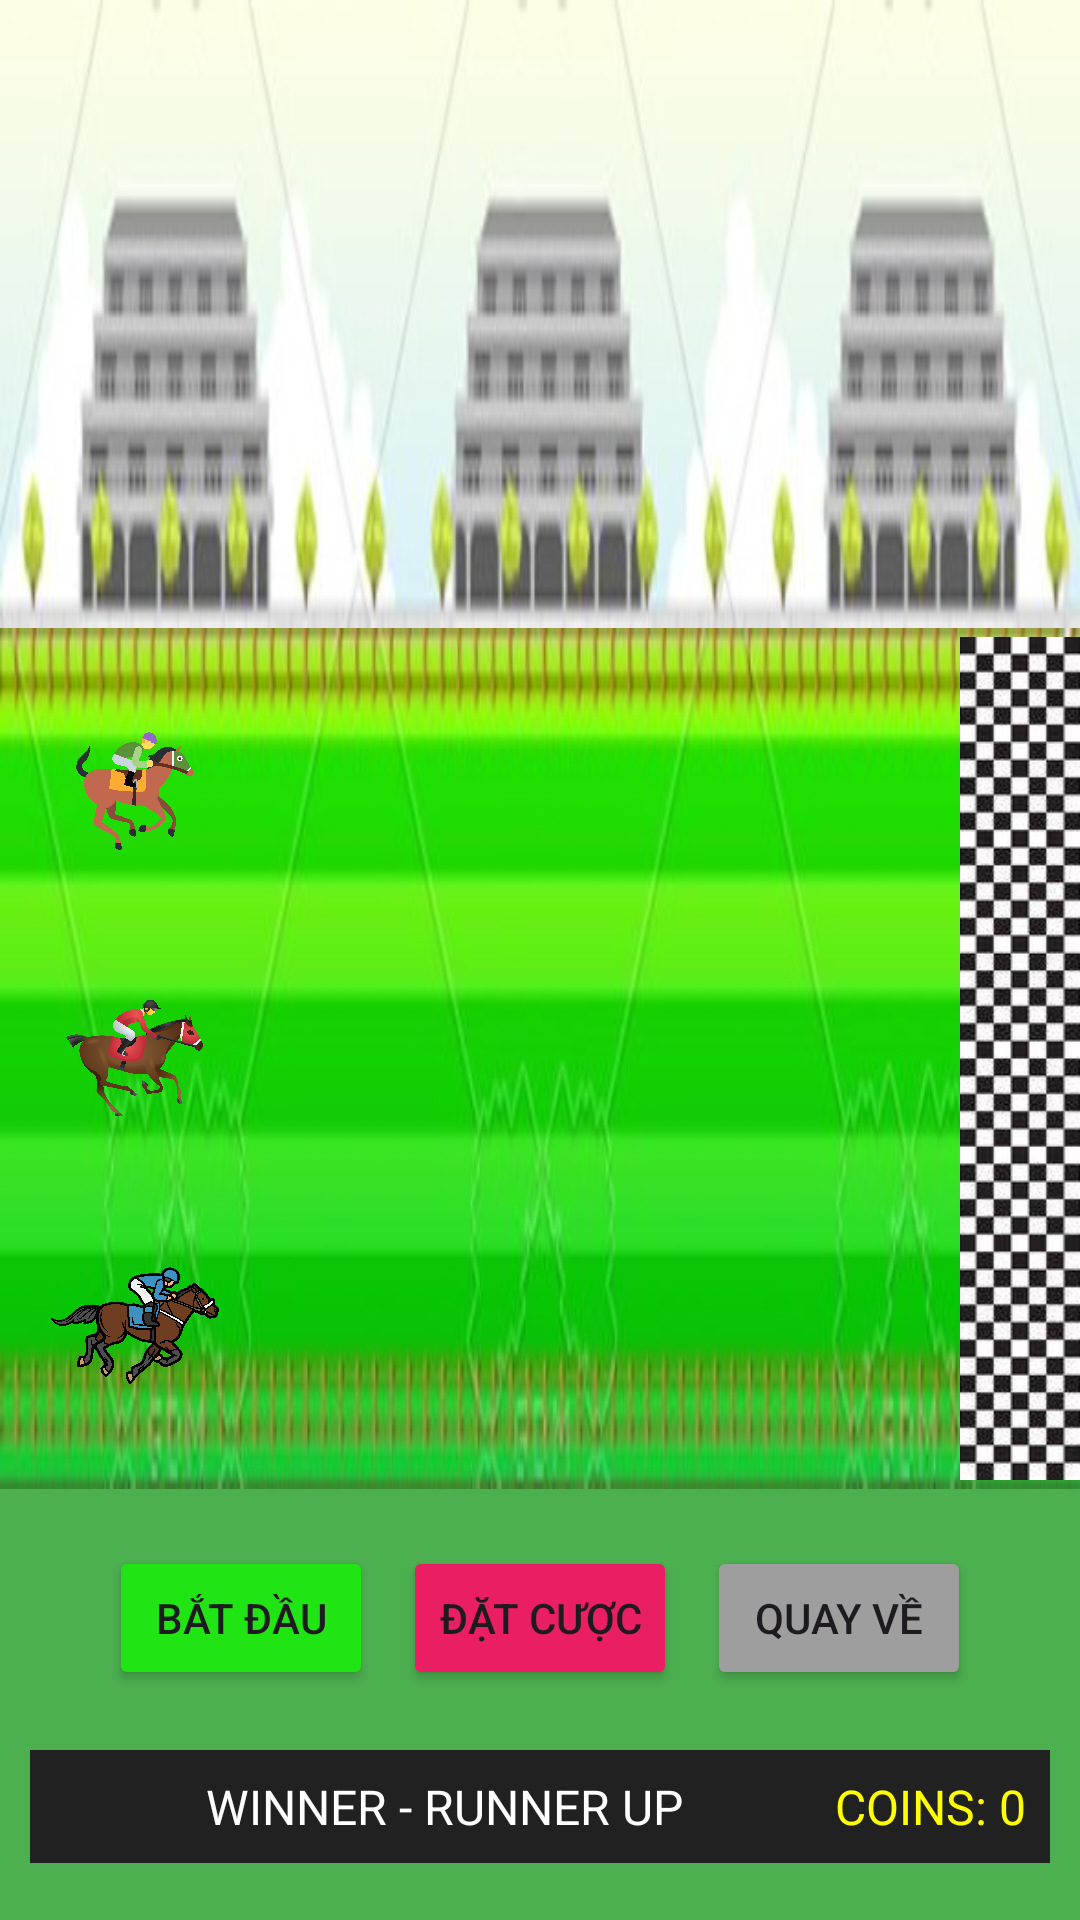

Android layout source for this screen:
<!-- AndroidManifest.xml: application theme Theme.RacingBet -->
<!-- res/layout/activity_racing.xml -->
<?xml version="1.0" encoding="utf-8"?>
<LinearLayout xmlns:android="http://schemas.android.com/apk/res/android"
    android:layout_width="match_parent"
    android:layout_height="match_parent"
    android:background="#4CAF50"
    android:orientation="vertical">

    <ImageView
        android:layout_width="match_parent"
        android:layout_height="wrap_content"
        android:layout_weight="1"
        android:scaleType="fitXY"
        android:src="@drawable/surround" />

    <RelativeLayout
        android:layout_width="match_parent"
        android:layout_height="0dp"
        android:layout_weight="2">

        <ImageView
            android:layout_width="match_parent"
            android:layout_height="match_parent"
            android:scaleType="fitXY"
            android:src="@drawable/race_trace" />

        <ImageView
            android:id="@+id/finishline"
            android:layout_width="40dp"
            android:layout_height="match_parent"
            android:layout_alignParentEnd="true"
            android:src="@drawable/finishline" />

        <LinearLayout
            android:layout_width="match_parent"
            android:layout_height="match_parent"
            android:layout_marginTop="10dp"
            android:layout_marginBottom="10dp"
            android:orientation="vertical">

            <RelativeLayout
                android:layout_width="match_parent"
                android:layout_height="0dp"
                android:layout_weight="1">

                <ImageView
                    android:id="@+id/horse1"
                    android:layout_width="70dp"
                    android:layout_height="70dp"
                    android:layout_alignParentStart="true"
                    android:layout_centerVertical="true"
                    android:layout_marginStart="10dp"
                    android:src="@drawable/horse1" />
            </RelativeLayout>

            <RelativeLayout
                android:layout_width="match_parent"
                android:layout_height="0dp"
                android:layout_weight="1">

                <ImageView
                    android:id="@+id/horse2"
                    android:layout_width="70dp"
                    android:layout_height="70dp"
                    android:layout_alignParentStart="true"
                    android:layout_centerVertical="true"
                    android:layout_marginStart="10dp"
                    android:src="@drawable/horse2" />
            </RelativeLayout>

            <RelativeLayout
                android:layout_width="match_parent"
                android:layout_height="0dp"
                android:layout_weight="1">

                <ImageView
                    android:id="@+id/horse3"
                    android:layout_width="70dp"
                    android:layout_height="70dp"
                    android:layout_alignParentStart="true"
                    android:layout_centerVertical="true"
                    android:layout_marginStart="10dp"
                    android:src="@drawable/horse3" />
            </RelativeLayout>
        </LinearLayout>
    </RelativeLayout>

    <LinearLayout
        android:layout_width="match_parent"
        android:layout_height="0dp"
        android:layout_weight="1"
        android:gravity="center"
        android:orientation="vertical"
        android:padding="10dp">

        <LinearLayout
            android:layout_width="match_parent"
            android:layout_height="wrap_content"
            android:layout_marginBottom="20dp"
            android:gravity="center"
            android:orientation="horizontal">

            <Button
                android:id="@+id/btnStart"
                android:layout_width="wrap_content"
                android:layout_height="wrap_content"
                android:layout_marginEnd="10dp"
                android:backgroundTint="#21E414"
                android:text="Bắt đầu" />

            <Button
                android:id="@+id/btnBet"
                android:layout_width="wrap_content"
                android:layout_height="wrap_content"
                android:layout_marginEnd="10dp"
                android:backgroundTint="#E91E63"
                android:text="Đặt cược" />

            <Button
                android:id="@+id/btnBack"
                android:layout_width="wrap_content"
                android:layout_height="wrap_content"
                android:backgroundTint="#9E9E9E"
                android:text="Quay về" />
        </LinearLayout>

        <LinearLayout
            android:layout_width="match_parent"
            android:layout_height="wrap_content"
            android:background="#212121"
            android:orientation="horizontal"
            android:padding="8dp">

            <TextView
                android:id="@+id/tvResult"
                android:layout_width="0dp"
                android:layout_height="wrap_content"
                android:layout_weight="1"
                android:gravity="center"
                android:text="WINNER - RUNNER UP"
                android:textColor="#FFFFFF"
                android:textSize="16sp" />

            <TextView
                android:id="@+id/tvCoins"
                android:layout_width="wrap_content"
                android:layout_height="wrap_content"
                android:text="COINS: 0"
                android:textColor="#FFFF00"
                android:textSize="16sp" />
        </LinearLayout>
    </LinearLayout>
</LinearLayout>
<!-- resources referenced by this layout -->
<resources>
  <!-- drawable finishline: jpg bitmap (drawable, 23975 bytes) -->
  <!-- drawable horse1: jpg bitmap (drawable, 2604 bytes) -->
  <!-- drawable horse2: jpg bitmap (drawable, 2749 bytes) -->
  <!-- drawable horse3: png bitmap (drawable, 676035 bytes) -->
  <!-- drawable race_trace: jpg bitmap (drawable, 17203 bytes) -->
  <!-- drawable surround: jpg bitmap (drawable, 12012 bytes) -->
  <style name="Theme.RacingBet" parent="Base.Theme.RacingBet" />
  <style name="Base.Theme.RacingBet" parent="Theme.Material3.DayNight.NoActionBar">
          
          
      </style>
</resources>
